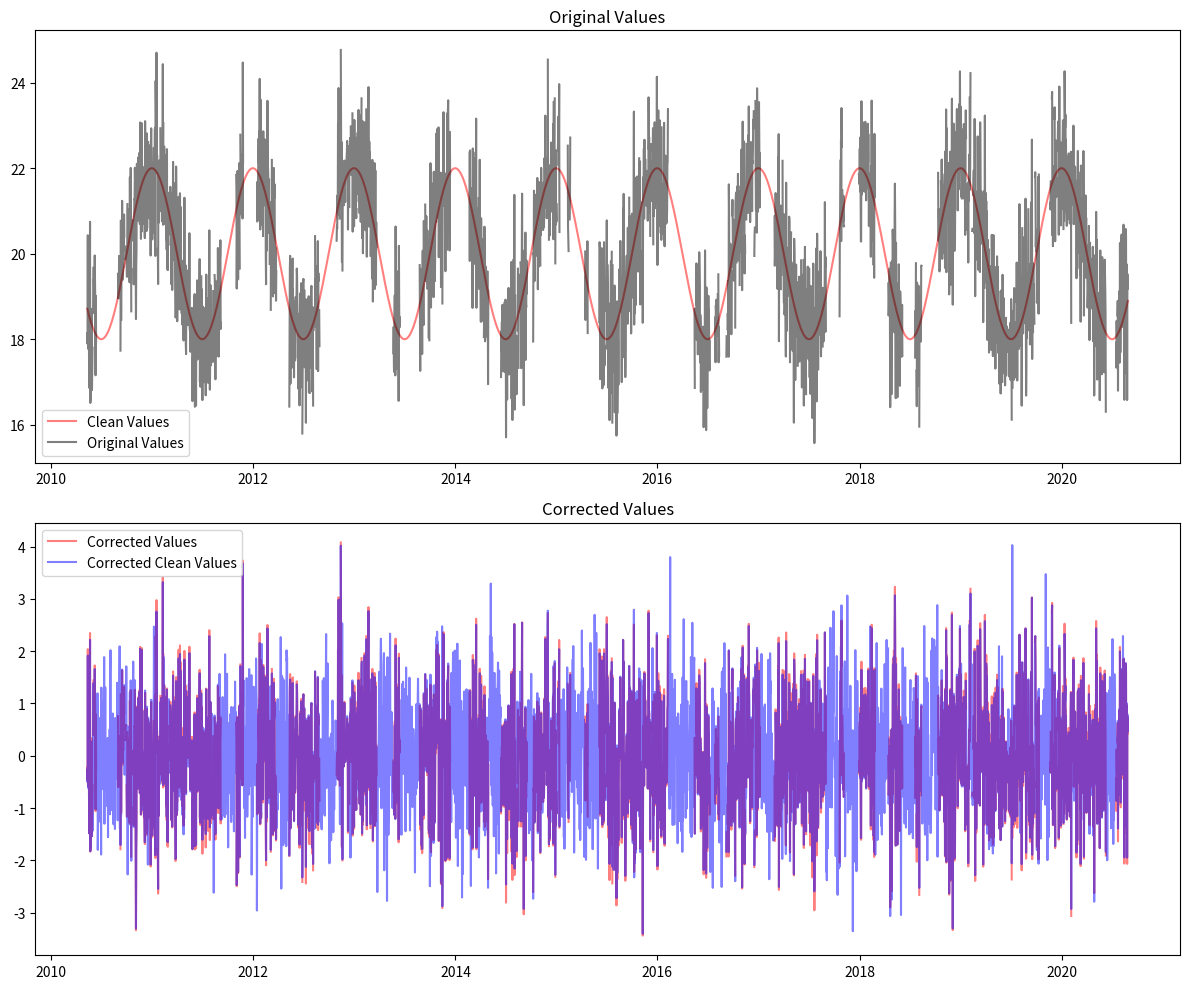

Reproduce this figure in Python.
import numpy as np
import pandas as pd
import matplotlib.pyplot as plt

def remove_seasonal_effects(datetimes, values):
    datetimes = pd.to_datetime(datetimes)
    month_nums = datetimes.month
    medians = np.full(12, np.nan)
    mads = np.full(12, np.nan)

    for m in range(1, 13):
        mask = (month_nums == m)
        if not np.any(mask):
            continue
        v = values[mask]
        med = np.nanmedian(v)
        medians[m - 1] = med
        mads[m - 1] = np.nanmedian(np.abs(v - med)) * 1.4826

    # Vectorized z-score calculation
    m = month_nums - 1
    monthly_anomalies = (values - medians[m]) / (mads[m] + 1e-9)
    return monthly_anomalies

datetimes = pd.date_range("2010-05-12", "2020-08-27", freq="D")
values_raw = 20 + np.cos(2 * np.pi * (datetimes.dayofyear.values / 365.25)) * 2
values_clean = values_raw + np.random.normal(0, 1, len(datetimes))

# add individual missing readings
values = values_clean.copy()
gap_inds = np.random.choice(len(values), size=len(datetimes)//10, replace=False)
values[gap_inds] = np.nan

# add random longer gaps
gap_inds = np.random.choice(len(values), size=len(datetimes)//100, replace=False)
for i in gap_inds:
    s = np.random.randint(16, 60)
    values[i:i+s] = np.nan

corrected_values = remove_seasonal_effects(datetimes, values)
corrected_clean_values = remove_seasonal_effects(datetimes, values_clean)

fig, axes = plt.subplots(2, 1, figsize=(12, 10))
axes[0].plot(datetimes, values_raw, 'r', label='Clean Values', alpha=0.5)
axes[0].plot(datetimes, values, 'k', label='Original Values', alpha=0.5)
axes[0].set_title('Original Values')
axes[0].legend()

axes[1].plot(datetimes, corrected_values, 'r', label='Corrected Values', alpha=0.5)
axes[1].plot(datetimes, corrected_clean_values, 'b', label='Corrected Clean Values', alpha=0.5)
axes[1].set_title('Corrected Values')
axes[1].legend()

plt.tight_layout()
plt.savefig('testing.png')